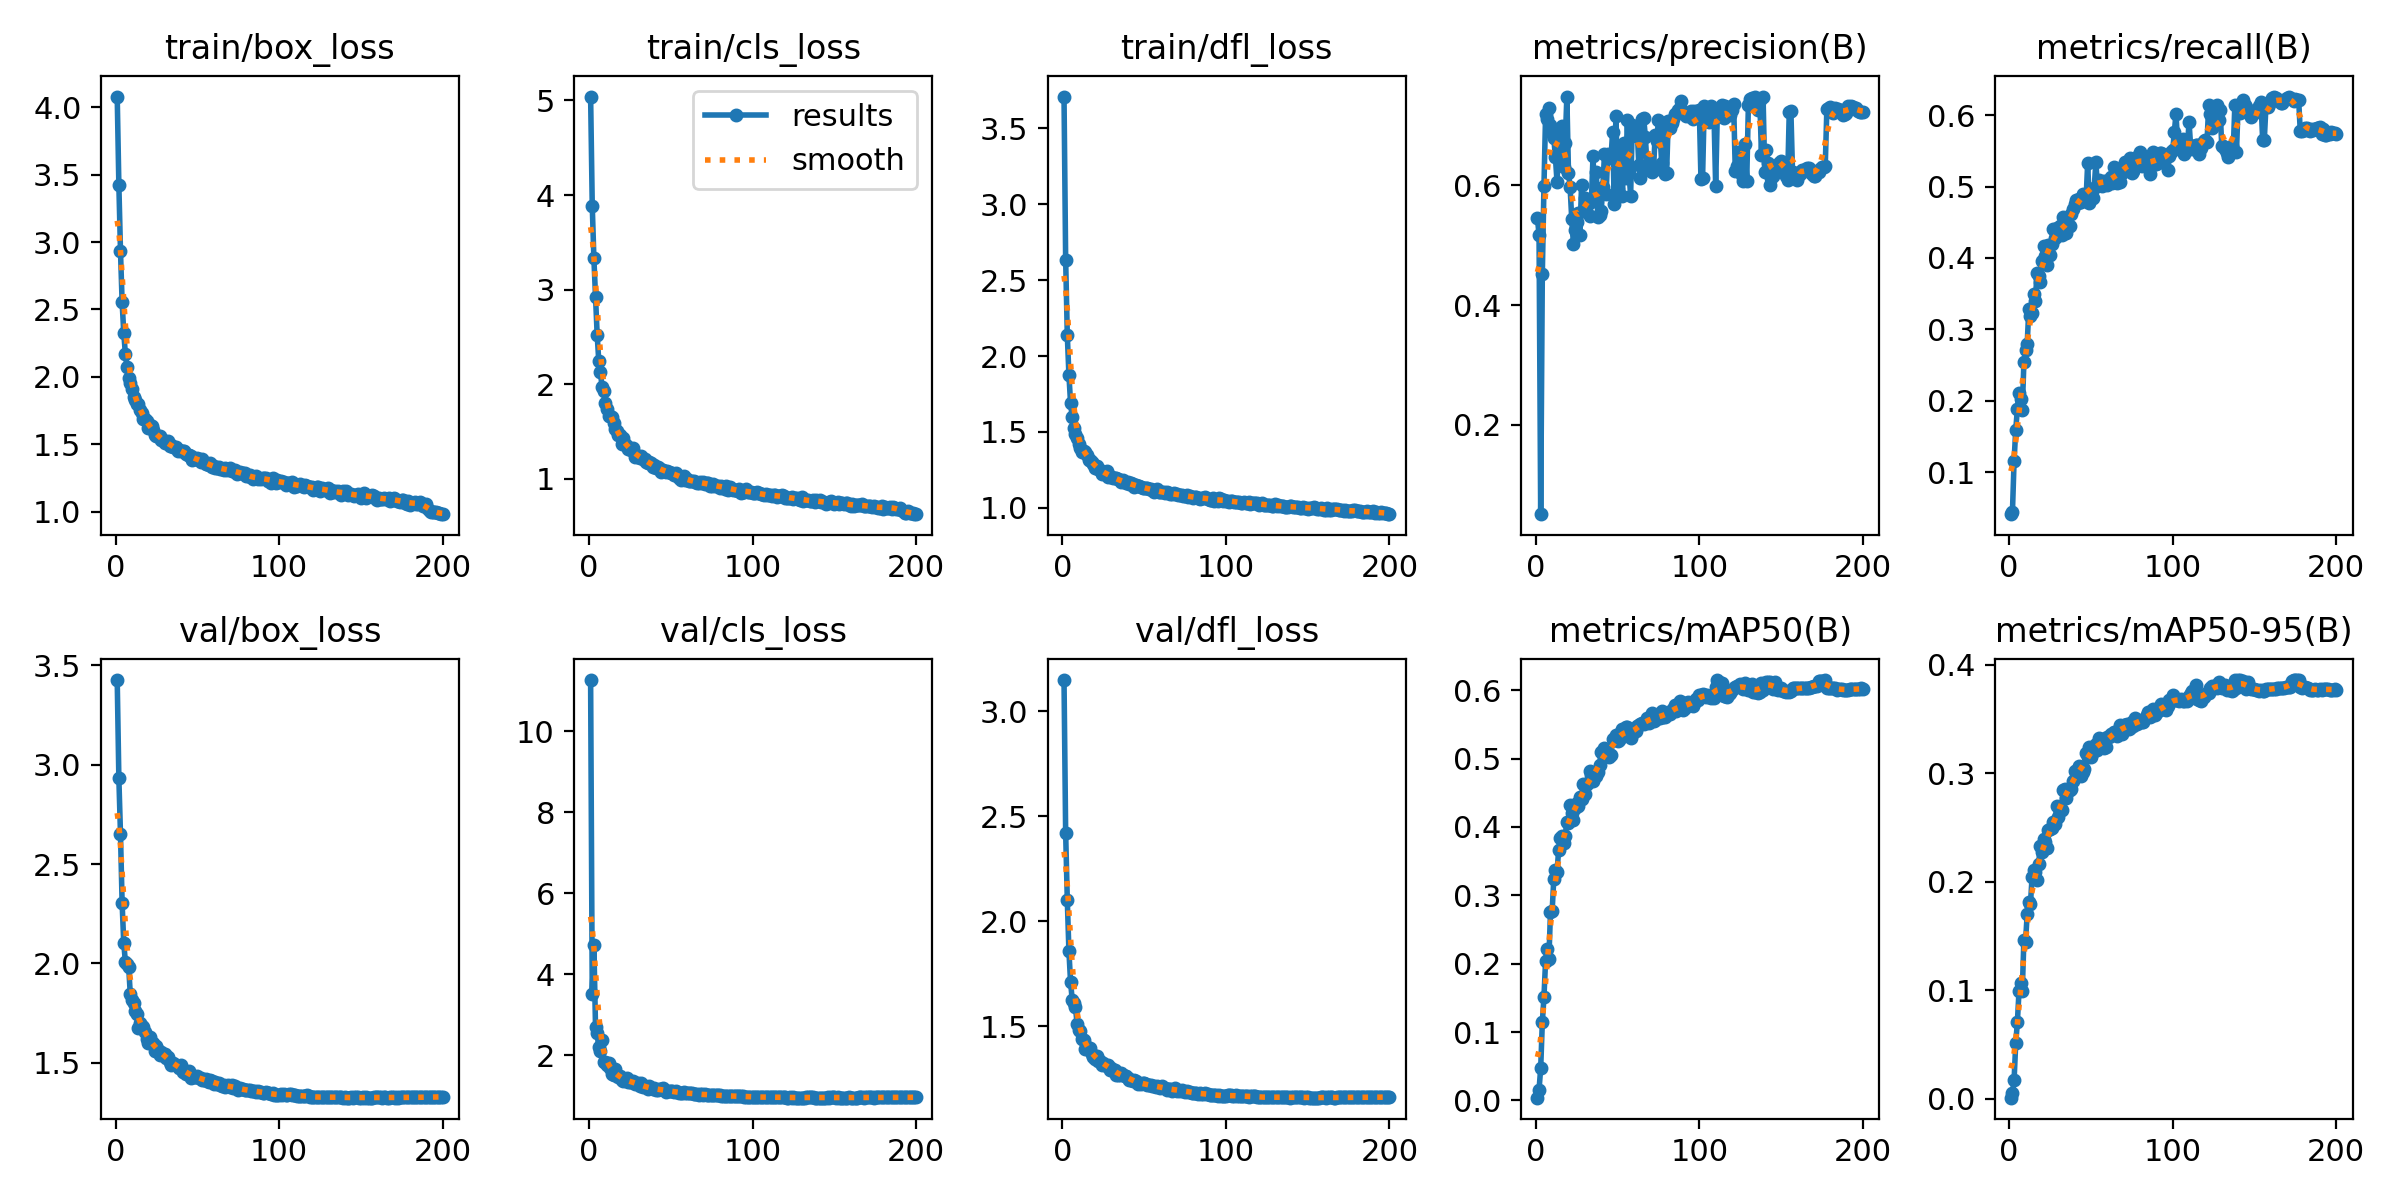

Data behind this chart, as committed beside it:
epoch, train/box_loss, train/cls_loss, train/dfl_loss, metrics/precision(B), metrics/recall(B), metrics/mAP50(B), metrics/mAP50-95(B), val/box_loss, val/cls_loss, val/dfl_loss, lr/pg0, lr/pg1, lr/pg2
1, 4.081, 5.042, 3.71, 0.5453, 0.04109, 0.00402, 0.00114, 3.426, 11.27, 3.149, 0.07009, 0.003323, 0.003323
2, 3.428, 3.889, 2.635, 0.5173, 0.04446, 0.01596, 0.00512, 2.934, 3.519, 2.422, 0.04006, 0.006624, 0.006624
3, 2.933, 3.332, 2.141, 0.05108, 0.1156, 0.04683, 0.01736, 2.651, 4.727, 2.103, 0.009992, 0.009891, 0.009891
4, 2.555, 2.927, 1.875, 0.4522, 0.1589, 0.1141, 0.05108, 2.303, 2.688, 1.858, 0.009851, 0.009851, 0.009851
5, 2.328, 2.525, 1.692, 0.5983, 0.1878, 0.1512, 0.07047, 2.102, 2.555, 1.712, 0.009851, 0.009851, 0.009851
6, 2.168, 2.244, 1.597, 0.7181, 0.2112, 0.2046, 0.099, 2.007, 2.195, 1.627, 0.009802, 0.009802, 0.009802
7, 2.075, 2.13, 1.529, 0.7104, 0.2028, 0.2217, 0.1065, 1.994, 2.109, 1.613, 0.009753, 0.009753, 0.009753
8, 1.994, 1.971, 1.484, 0.7286, 0.1872, 0.2064, 0.0991, 1.983, 2.385, 1.592, 0.009703, 0.009703, 0.009703
9, 1.955, 1.932, 1.461, 0.7005, 0.2536, 0.2759, 0.1465, 1.844, 1.837, 1.51, 0.009654, 0.009654, 0.009654
10, 1.907, 1.802, 1.418, 0.6875, 0.2708, 0.2765, 0.145, 1.814, 1.828, 1.484, 0.009604, 0.009604, 0.009604
11, 1.852, 1.742, 1.391, 0.6795, 0.2791, 0.3236, 0.17, 1.798, 1.766, 1.478, 0.009555, 0.009555, 0.009555
12, 1.825, 1.666, 1.367, 0.6469, 0.328, 0.3372, 0.1817, 1.762, 1.793, 1.441, 0.009505, 0.009505, 0.009505
13, 1.801, 1.661, 1.375, 0.6053, 0.3186, 0.3342, 0.1797, 1.747, 1.678, 1.437, 0.009456, 0.009456, 0.009456
14, 1.797, 1.657, 1.371, 0.6801, 0.3233, 0.367, 0.204, 1.673, 1.529, 1.391, 0.009406, 0.009406, 0.009406
15, 1.754, 1.591, 1.345, 0.6846, 0.3497, 0.384, 0.211, 1.702, 1.518, 1.401, 0.009357, 0.009357, 0.009357
16, 1.729, 1.526, 1.314, 0.6993, 0.3391, 0.3871, 0.2088, 1.687, 1.645, 1.387, 0.009307, 0.009307, 0.009307
17, 1.689, 1.506, 1.313, 0.6308, 0.379, 0.3766, 0.2017, 1.681, 1.511, 1.395, 0.009258, 0.009258, 0.009258
18, 1.687, 1.468, 1.299, 0.67, 0.3745, 0.387, 0.2161, 1.655, 1.47, 1.368, 0.009208, 0.009208, 0.009208
19, 1.669, 1.469, 1.29, 0.748, 0.3669, 0.4066, 0.2334, 1.621, 1.494, 1.354, 0.009158, 0.009158, 0.009158
20, 1.621, 1.366, 1.266, 0.6209, 0.3962, 0.4054, 0.2279, 1.599, 1.39, 1.344, 0.009109, 0.009109, 0.009109
21, 1.639, 1.429, 1.275, 0.5964, 0.4172, 0.4325, 0.2391, 1.628, 1.366, 1.358, 0.009059, 0.009059, 0.009059
22, 1.632, 1.373, 1.255, 0.5431, 0.4032, 0.4203, 0.2372, 1.597, 1.384, 1.335, 0.00901, 0.00901, 0.00901
23, 1.602, 1.351, 1.247, 0.5028, 0.39, 0.41, 0.231, 1.599, 1.427, 1.336, 0.00896, 0.00896, 0.00896
24, 1.571, 1.311, 1.226, 0.525, 0.4183, 0.428, 0.2477, 1.56, 1.332, 1.316, 0.008911, 0.008911, 0.008911
25, 1.562, 1.319, 1.232, 0.5384, 0.4039, 0.4357, 0.2482, 1.583, 1.339, 1.325, 0.008861, 0.008861, 0.008861
26, 1.562, 1.309, 1.234, 0.5538, 0.4193, 0.4312, 0.2499, 1.565, 1.34, 1.315, 0.008812, 0.008812, 0.008812
27, 1.563, 1.324, 1.245, 0.5171, 0.4412, 0.4432, 0.2552, 1.537, 1.364, 1.312, 0.008762, 0.008762, 0.008762
28, 1.53, 1.231, 1.206, 0.6008, 0.428, 0.4406, 0.2529, 1.551, 1.279, 1.317, 0.008713, 0.008713, 0.008713
29, 1.535, 1.253, 1.211, 0.5574, 0.4424, 0.4628, 0.27, 1.541, 1.31, 1.29, 0.008663, 0.008663, 0.008663
30, 1.511, 1.231, 1.203, 0.5795, 0.4335, 0.4489, 0.2601, 1.544, 1.302, 1.302, 0.008614, 0.008614, 0.008614
31, 1.514, 1.226, 1.196, 0.5565, 0.4452, 0.4608, 0.2688, 1.523, 1.244, 1.291, 0.008564, 0.008564, 0.008564
32, 1.521, 1.247, 1.198, 0.5723, 0.4324, 0.4642, 0.2659, 1.526, 1.311, 1.29, 0.008515, 0.008515, 0.008515
33, 1.49, 1.213, 1.194, 0.5481, 0.458, 0.4824, 0.2849, 1.504, 1.214, 1.27, 0.008466, 0.008466, 0.008466
34, 1.491, 1.208, 1.188, 0.5727, 0.4443, 0.4765, 0.2853, 1.488, 1.229, 1.269, 0.008416, 0.008416, 0.008416
35, 1.476, 1.178, 1.181, 0.6488, 0.4345, 0.4679, 0.2777, 1.5, 1.2, 1.268, 0.008367, 0.008367, 0.008367
36, 1.478, 1.167, 1.171, 0.5751, 0.4452, 0.4775, 0.2835, 1.493, 1.17, 1.275, 0.008317, 0.008317, 0.008317
37, 1.477, 1.179, 1.181, 0.6219, 0.4444, 0.4743, 0.2843, 1.488, 1.228, 1.267, 0.008268, 0.008268, 0.008268
38, 1.451, 1.166, 1.171, 0.5462, 0.4613, 0.4803, 0.2852, 1.482, 1.183, 1.262, 0.008218, 0.008218, 0.008218
39, 1.454, 1.131, 1.163, 0.5503, 0.4682, 0.4906, 0.2927, 1.472, 1.159, 1.262, 0.008169, 0.008169, 0.008169
40, 1.452, 1.145, 1.168, 0.5578, 0.4754, 0.509, 0.302, 1.486, 1.195, 1.253, 0.008119, 0.008119, 0.008119
41, 1.446, 1.12, 1.155, 0.5966, 0.481, 0.5073, 0.3009, 1.453, 1.128, 1.244, 0.00807, 0.00807, 0.00807
42, 1.453, 1.124, 1.161, 0.6517, 0.4766, 0.516, 0.3038, 1.456, 1.147, 1.245, 0.00802, 0.00802, 0.00802
43, 1.425, 1.117, 1.154, 0.585, 0.4824, 0.5081, 0.3067, 1.443, 1.157, 1.238, 0.007971, 0.007971, 0.007971
44, 1.418, 1.077, 1.14, 0.6525, 0.4782, 0.5048, 0.2979, 1.448, 1.151, 1.244, 0.007921, 0.007921, 0.007921
45, 1.421, 1.092, 1.151, 0.649, 0.4897, 0.503, 0.3011, 1.46, 1.178, 1.24, 0.007872, 0.007872, 0.007872
46, 1.41, 1.088, 1.144, 0.6458, 0.4858, 0.5058, 0.3042, 1.424, 1.129, 1.225, 0.007822, 0.007822, 0.007822
47, 1.383, 1.076, 1.142, 0.6896, 0.4814, 0.5281, 0.3187, 1.431, 1.1, 1.232, 0.007772, 0.007772, 0.007772
48, 1.388, 1.087, 1.137, 0.5685, 0.5329, 0.5269, 0.3148, 1.427, 1.111, 1.225, 0.007723, 0.007723, 0.007723
49, 1.392, 1.071, 1.131, 0.716, 0.4769, 0.5341, 0.3243, 1.426, 1.114, 1.229, 0.007673, 0.007673, 0.007673
50, 1.4, 1.059, 1.133, 0.5945, 0.4913, 0.5251, 0.3148, 1.434, 1.109, 1.228, 0.007624, 0.007624, 0.007624
51, 1.388, 1.062, 1.132, 0.6098, 0.4836, 0.5277, 0.3194, 1.42, 1.103, 1.223, 0.007574, 0.007574, 0.007574
52, 1.367, 1.044, 1.128, 0.6623, 0.4981, 0.5384, 0.3246, 1.421, 1.096, 1.222, 0.007525, 0.007525, 0.007525
53, 1.391, 1.068, 1.127, 0.5825, 0.5339, 0.5437, 0.3273, 1.414, 1.114, 1.219, 0.007476, 0.007476, 0.007476
54, 1.365, 1.044, 1.124, 0.6698, 0.5009, 0.5326, 0.3214, 1.411, 1.085, 1.221, 0.007426, 0.007426, 0.007426
55, 1.349, 1.011, 1.117, 0.6124, 0.509, 0.5467, 0.3329, 1.415, 1.057, 1.217, 0.007377, 0.007377, 0.007377
56, 1.35, 0.9898, 1.103, 0.7097, 0.5025, 0.5465, 0.3315, 1.406, 1.058, 1.216, 0.007327, 0.007327, 0.007327
57, 1.348, 1.023, 1.115, 0.6212, 0.5012, 0.5341, 0.3255, 1.402, 1.075, 1.212, 0.007278, 0.007278, 0.007278
58, 1.363, 1.032, 1.123, 0.5824, 0.508, 0.5295, 0.3238, 1.415, 1.097, 1.216, 0.007228, 0.007228, 0.007228
59, 1.333, 0.9929, 1.107, 0.7009, 0.5079, 0.5355, 0.3244, 1.406, 1.062, 1.21, 0.007178, 0.007178, 0.007178
60, 1.337, 0.9955, 1.104, 0.6907, 0.5021, 0.5426, 0.3336, 1.394, 1.058, 1.208, 0.007129, 0.007129, 0.007129
... 140 more rows
